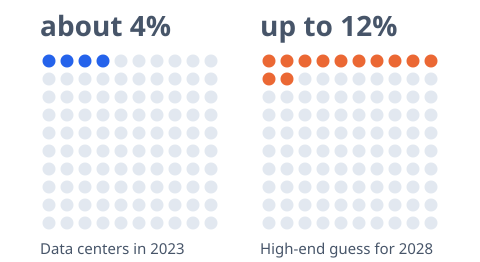

Data behind this chart, as committed beside it:
group, filled, total
Data centers in 2023, 4, 100
High-end guess for 2028, 12, 100
